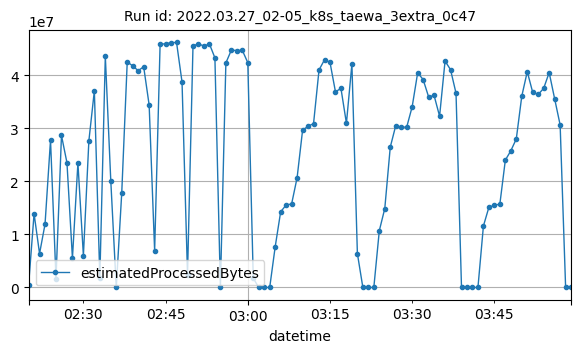

The table this chart was drawn from, first rows:
datetime, estimatedProcessedBytes
2022-03-27T02:20:00Z, 440384
2022-03-27T02:21:00Z, 13915578
2022-03-27T02:22:00Z, 6384763
2022-03-27T02:23:00Z, 11953919
2022-03-27T02:24:00Z, 27805652
2022-03-27T02:25:00Z, 1647506
2022-03-27T02:26:00Z, 28670352
2022-03-27T02:27:00Z, 23538036
2022-03-27T02:28:00Z, 5527673
2022-03-27T02:29:00Z, 23488311
2022-03-27T02:30:00Z, 5999918
2022-03-27T02:31:00Z, 27670192
2022-03-27T02:32:00Z, 37099027
2022-03-27T02:33:00Z, 1733030
2022-03-27T02:34:00Z, 43631795
2022-03-27T02:35:00Z, 20078194
2022-03-27T02:36:00Z, 2380
2022-03-27T02:37:00Z, 17890192
2022-03-27T02:38:00Z, 42556360
2022-03-27T02:39:00Z, 41793563
2022-03-27T02:40:00Z, 40895458
2022-03-27T02:41:00Z, 41634080
2022-03-27T02:42:00Z, 34415290
2022-03-27T02:43:00Z, 6945448
2022-03-27T02:44:00Z, 45926985
2022-03-27T02:45:00Z, 45940955
2022-03-27T02:46:00Z, 46193187
2022-03-27T02:47:00Z, 46214608
2022-03-27T02:48:00Z, 38756669
2022-03-27T02:49:00Z, 2437330
2022-03-27T02:50:00Z, 45537011
2022-03-27T02:51:00Z, 45976939
2022-03-27T02:52:00Z, 45522810
2022-03-27T02:53:00Z, 45942376
2022-03-27T02:54:00Z, 43310243
2022-03-27T02:55:00Z, 2304
2022-03-27T02:56:00Z, 42355755
2022-03-27T02:57:00Z, 44767801
2022-03-27T02:58:00Z, 44691859
2022-03-27T02:59:00Z, 44739751
2022-03-27T03:00:00Z, 42413191
2022-03-27T03:01:00Z, 1749047
2022-03-27T03:02:00Z, 2922
2022-03-27T03:03:00Z, 1634
2022-03-27T03:04:00Z, 1780
2022-03-27T03:05:00Z, 7669856
2022-03-27T03:06:00Z, 14287306
2022-03-27T03:07:00Z, 15550832
2022-03-27T03:08:00Z, 15761263
2022-03-27T03:09:00Z, 20713640
2022-03-27T03:10:00Z, 29672282
2022-03-27T03:11:00Z, 30411229
2022-03-27T03:12:00Z, 30914200
2022-03-27T03:13:00Z, 41029214
2022-03-27T03:14:00Z, 42951101
2022-03-27T03:15:00Z, 42476303
2022-03-27T03:16:00Z, 36899645
2022-03-27T03:17:00Z, 37561364
2022-03-27T03:18:00Z, 30970274
2022-03-27T03:19:00Z, 42156047
... 40 more rows
